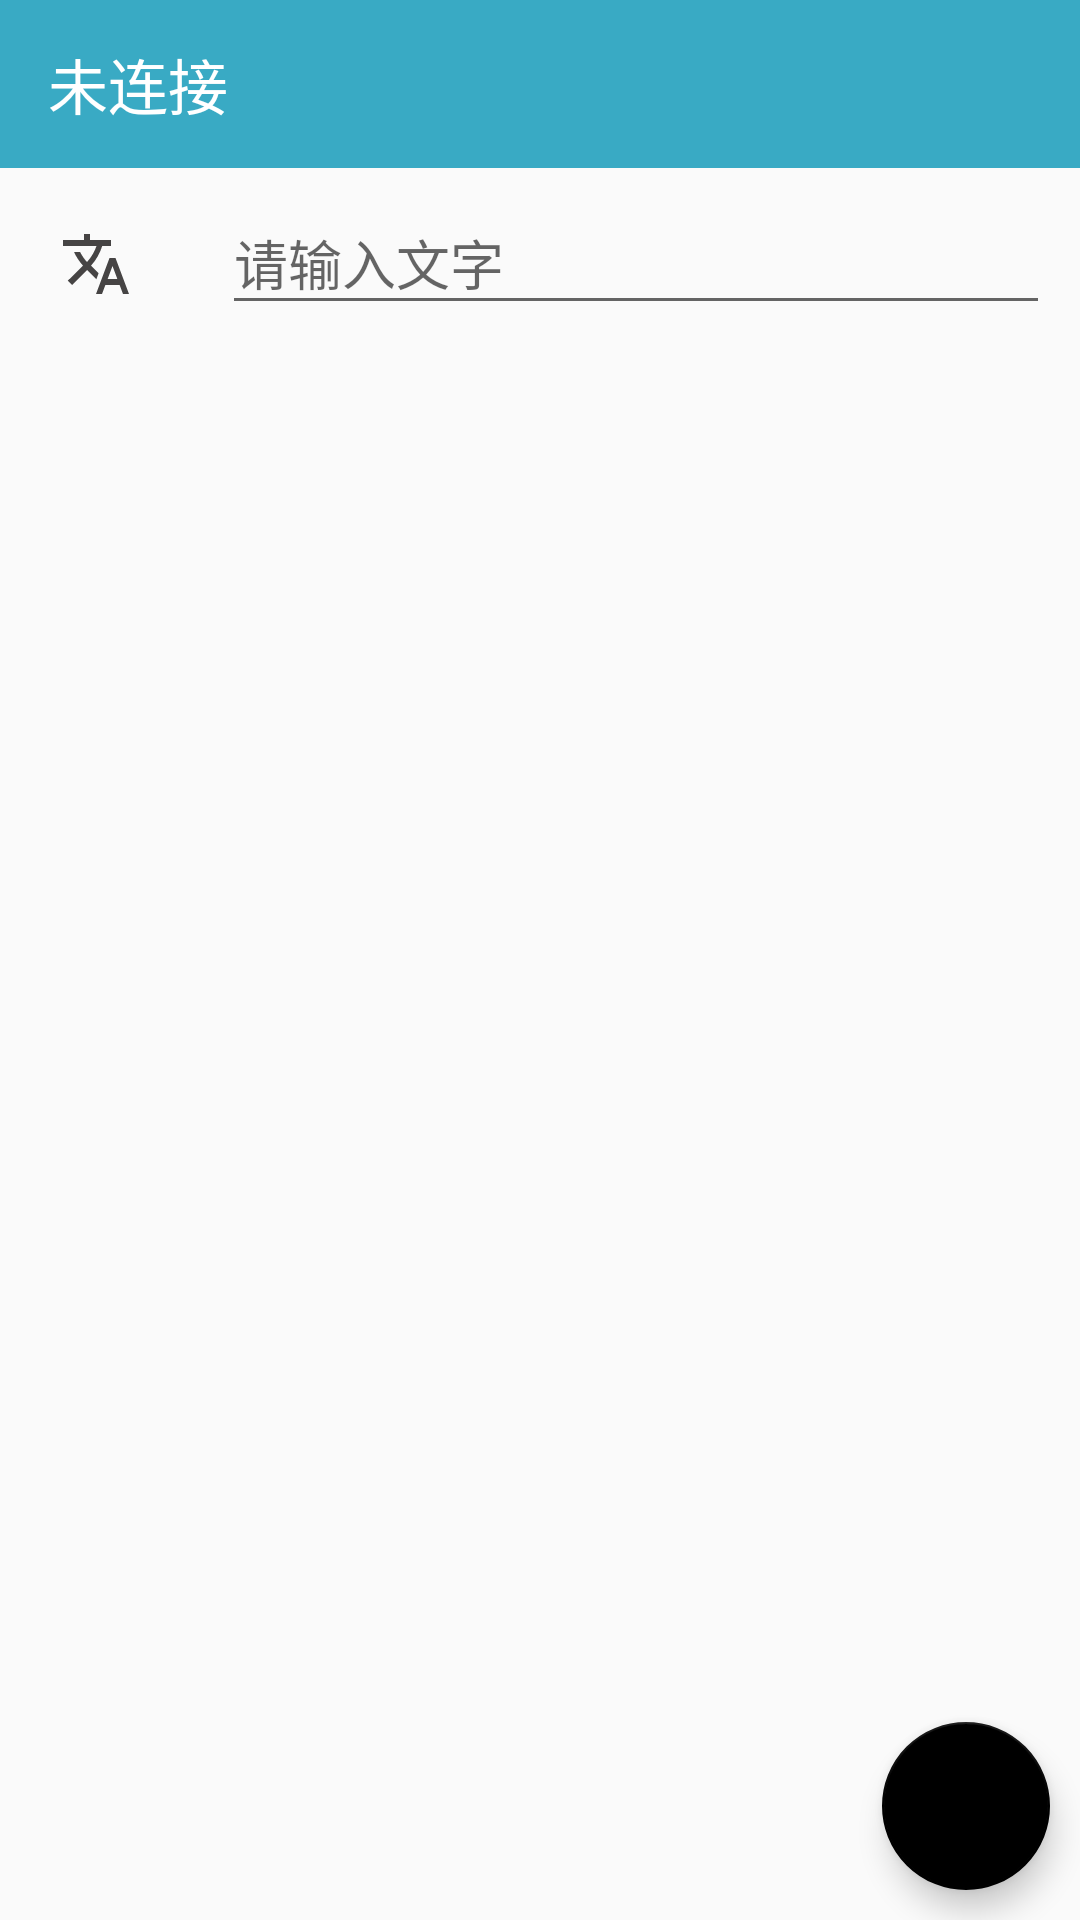

Here is an Android app screen rendered from its layout file. Give the layout XML and the strings, colors and styles it references.
<!-- AndroidManifest.xml: application theme AppTheme -->
<!-- res/layout/activity_bluetooth_operate.xml -->
<?xml version="1.0" encoding="utf-8"?>
<android.support.design.widget.CoordinatorLayout
    xmlns:android="http://schemas.android.com/apk/res/android"
    xmlns:app="http://schemas.android.com/apk/res-auto"
    android:id="@+id/cooldinatorLayout_operate"
    android:layout_width="match_parent"
    android:layout_height="match_parent"
    android:fitsSystemWindows="true"
    >


        <LinearLayout
            android:id="@+id/linearlayout"
            android:layout_width="match_parent"
            android:layout_height="match_parent"
            android:orientation="vertical"
            android:focusable="true"
            android:focusableInTouchMode="true">

            <android.support.v7.widget.Toolbar
                android:id="@+id/opera_toolbar"
                android:layout_width="match_parent"
                android:layout_height="wrap_content"
                android:minHeight="?attr/actionBarSize"
                android:background="?attr/colorPrimary"
                app:title="@string/title"
                android:theme="@style/ToolbarTheme">
            </android.support.v7.widget.Toolbar>

            <include layout="@layout/operate_layout"/>

        </LinearLayout>

    <android.support.design.widget.FloatingActionButton
        android:id="@+id/FAB_btn"
        android:layout_width="wrap_content"
        android:layout_height="wrap_content"
        android:layout_gravity="bottom|end"
        android:layout_margin="10dp"
        android:layout_alignParentBottom="true"
        android:layout_alignParentEnd="true"
        android:layout_alignParentRight="true"
        android:src="@drawable/ic_send_white_24dp"
        android:tint="@color/white"
        android:visibility="visible"
        app:backgroundTint="@color/black" />

</android.support.design.widget.CoordinatorLayout>
<!-- res/layout/operate_layout.xml (included above) -->
<?xml version="1.0" encoding="utf-8"?>
<LinearLayout xmlns:android="http://schemas.android.com/apk/res/android"
    xmlns:app="http://schemas.android.com/apk/res-auto"
    android:layout_width="match_parent"
    android:layout_height="match_parent"
    android:orientation="vertical">

    <LinearLayout
        android:layout_width="match_parent"
        android:layout_height="wrap_content"
        android:orientation="horizontal">

        <ImageView
            android:layout_width="wrap_content"
            android:layout_height="wrap_content"
            android:src="@drawable/ic_translate_black_24dp"
            android:layout_margin="20dp"/>

        <android.support.design.widget.TextInputLayout
            android:layout_width="match_parent"
            android:layout_height="wrap_content">
            <EditText
                android:id="@+id/word_input"
                android:layout_width="match_parent"
                android:layout_height="wrap_content"
                android:hint="@string/input_content"
                android:layout_margin="10dp"/>
        </android.support.design.widget.TextInputLayout>

    </LinearLayout>


</LinearLayout>
<!-- resources referenced by this layout -->
<resources>
  <color name="black">#000000</color>
  <color name="white">#ffffff</color>
  <!-- drawable ic_translate_black_24dp (drawable) -->
  <vector xmlns:android="http://schemas.android.com/apk/res/android"
          android:width="24dp"
          android:height="24dp"
          android:viewportWidth="24.0"
          android:viewportHeight="24.0">
      <path
          android:fillColor="#464444"
          android:pathData="M12.87,15.07l-2.54,-2.51 0.03,-0.03c1.74,-1.94 2.98,-4.17 3.71,-6.53L17,6L17,4h-7L10,2L8,2v2L1,4v1.99h11.17C11.5,7.92 10.44,9.75 9,11.35 8.07,10.32 7.3,9.19 6.69,8h-2c0.73,1.63 1.73,3.17 2.98,4.56l-5.09,5.02L4,19l5,-5 3.11,3.11 0.76,-2.04zM18.5,10h-2L12,22h2l1.12,-3h4.75L21,22h2l-4.5,-12zM15.88,17l1.62,-4.33L19.12,17h-3.24z"/>
  </vector>
  <string name="input_content">请输入文字</string>
  <string name="title">未连接</string>
  <style name="ToolbarTheme" parent="AppTheme">
          
          <item name="drawerArrowStyle">@style/AppTheme.DrawerArrowToggle</item>
          <item name="windowActionBarOverlay">@style/ActionButton.Overflow</item>
          <item name="actionOverflowButtonStyle">@style/ActionButton.Overflow</item>
          <item name="titleTextColor">@android:color/white</item>
      </style>
  <style name="AppTheme" parent="Theme.AppCompat.Light">
          
          <item name="colorPrimary">@color/colorPrimary</item>
          <item name="colorPrimaryDark">@color/colorPrimaryDark</item>
          <item name="colorAccent">@color/colorAccent</item>
          <item name="windowNoTitle">true</item>
      </style>
  <style name="AppTheme.DrawerArrowToggle" parent="Base.Widget.AppCompat.DrawerArrowToggle">
          <item name="color">@android:color/white</item>
      </style>
  <style name="ActionButton.Overflow" parent="Widget.AppCompat.Light.ActionButton.Overflow">
          <item name="android:src">@mipmap/ic_launcher</item>
      </style>
  <color name="colorPrimary">#39aac4</color>
  <color name="colorPrimaryDark">#8bd1e1</color>
  <color name="colorAccent">#6d96f7</color>
</resources>
